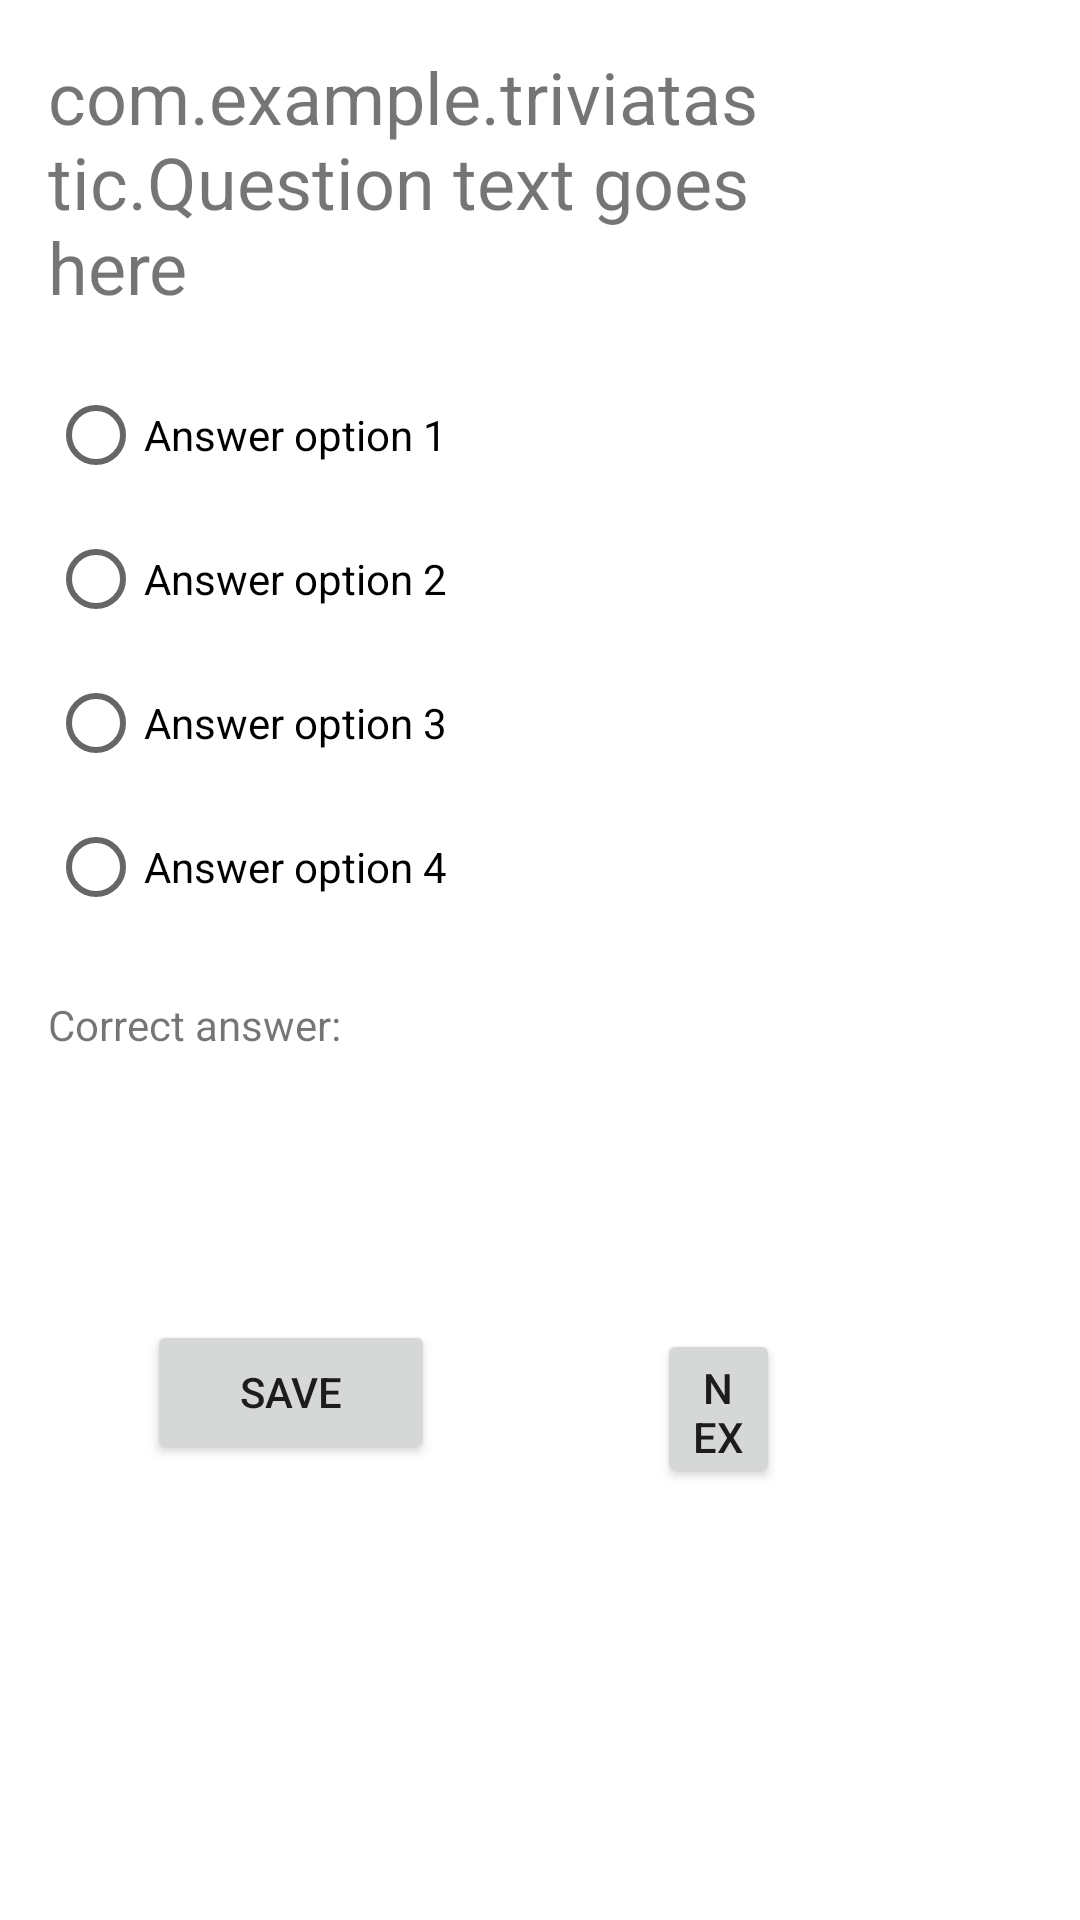

The Android layout XML behind this screen, and the referenced resources:
<!-- AndroidManifest.xml: application theme Theme.TriviaTastic -->
<!-- res/layout/activity_quiz.xml -->
<?xml version="1.0" encoding="utf-8"?>
<RelativeLayout xmlns:android="http://schemas.android.com/apk/res/android"
    xmlns:tools="http://schemas.android.com/tools"
    android:layout_width="match_parent"
    android:layout_height="match_parent"
    android:padding="16dp"
    tools:context=".QuizActivity">

    <TextView
        android:id="@+id/question_text_view"
        android:layout_width="match_parent"
        android:layout_height="wrap_content"
        android:text="com.example.triviatastic.Question text goes here"
        android:textSize="24sp" />

    <RadioGroup
        android:id="@+id/answer_radio_group"
        android:layout_width="match_parent"
        android:layout_height="wrap_content"
        android:layout_below="@id/question_text_view"
        android:layout_marginTop="16dp">

        <RadioButton
            android:id="@+id/answer_option_1"
            android:layout_width="match_parent"
            android:layout_height="wrap_content"
            android:text="Answer option 1" />

        <RadioButton
            android:id="@+id/answer_option_2"
            android:layout_width="match_parent"
            android:layout_height="wrap_content"
            android:text="Answer option 2" />

        <RadioButton
            android:id="@+id/answer_option_3"
            android:layout_width="match_parent"
            android:layout_height="wrap_content"
            android:text="Answer option 3" />

        <RadioButton
            android:id="@+id/answer_option_4"
            android:layout_width="match_parent"
            android:layout_height="wrap_content"
            android:text="Answer option 4" />
    </RadioGroup>

    <Button
        android:id="@+id/next_button"
        android:layout_width="96dp"
        android:layout_height="wrap_content"
        android:layout_below="@id/answer_radio_group"
        android:layout_alignParentStart="true"
        android:layout_marginStart="33dp"
        android:layout_marginTop="127dp"
        android:text="save" />

    <Button
        android:id="@+id/save"
        android:layout_width="108dp"
        android:layout_height="53dp"
        android:layout_below="@id/answer_radio_group"
        android:layout_alignParentStart="true"
        android:layout_alignParentEnd="true"
        android:layout_marginStart="203dp"
        android:layout_marginTop="130dp"
        android:layout_marginEnd="84dp"
        android:text="Next" />

    <TextView
        android:id="@+id/correct_answer_textview"
        android:layout_width="match_parent"
        android:layout_height="wrap_content"
        android:layout_alignParentTop="true"
        android:layout_alignParentEnd="true"
        android:layout_marginTop="316dp"
        android:text="Correct answer: "

        />
</RelativeLayout>
<!-- resources referenced by this layout -->
<resources>
  <style name="Theme.TriviaTastic" parent="Theme.MaterialComponents.DayNight.DarkActionBar">
          
          <item name="colorPrimary">@color/purple_500</item>
          <item name="colorPrimaryVariant">@color/purple_700</item>
          <item name="colorOnPrimary">@color/white</item>
          
          <item name="colorSecondary">@color/teal_200</item>
          <item name="colorSecondaryVariant">@color/teal_700</item>
          <item name="colorOnSecondary">@color/black</item>
          
          <item name="android:statusBarColor">?attr/colorPrimaryVariant</item>
          
      </style>
  <!-- not gathered from this repository: default colours our renderer supplied (Android Studio template values) -->
  <color name="purple_500">#FF6200EE</color>
  <color name="purple_700">#FF3700B3</color>
  <color name="teal_200">#FF03DAC5</color>
  <color name="teal_700">#FF018786</color>
  <color name="black">#FF000000</color>
  <color name="white">#FFFFFFFF</color>
</resources>
